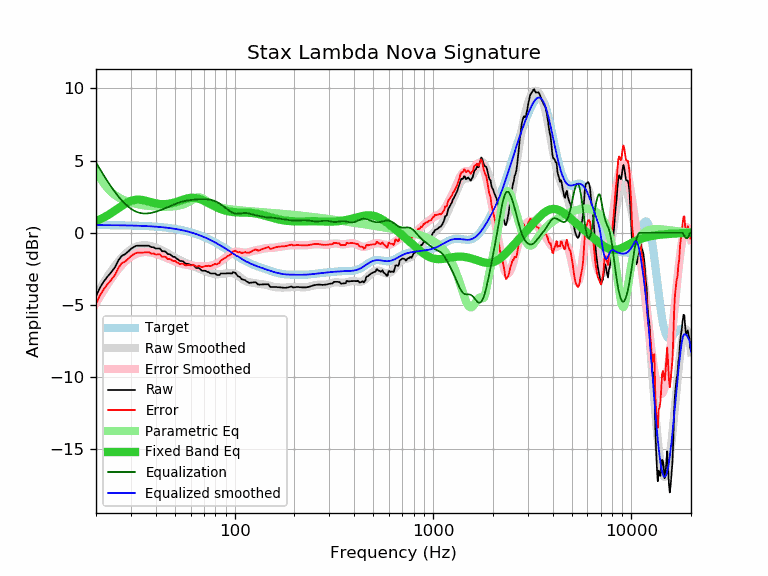

The data file committed next to this chart (first rows):
frequency, raw, error, smoothed, error_smoothed, equalization, parametric_eq, equalized_raw, equalized_smoothed, target
20, -4.40, -4.93, -4.33, -4.86, 4.86, 0.81, 0.47, 0.53, 0.53
21, -3.77, -4.30, -3.84, -4.38, 4.38, 0.93, 0.61, 0.53, 0.53
22, -3.34, -3.87, -3.40, -3.92, 3.92, 1.07, 0.59, 0.53, 0.53
23, -2.99, -3.51, -2.98, -3.51, 3.51, 1.23, 0.52, 0.53, 0.53
24, -2.70, -3.22, -2.61, -3.13, 3.13, 1.38, 0.44, 0.52, 0.52
25, -2.36, -2.88, -2.27, -2.79, 2.79, 1.55, 0.44, 0.52, 0.52
26, -1.89, -2.41, -1.97, -2.49, 2.49, 1.71, 0.60, 0.52, 0.52
27, -1.59, -2.10, -1.71, -2.23, 2.23, 1.86, 0.64, 0.51, 0.51
28, -1.49, -2.00, -1.49, -2.00, 2.00, 2.00, 0.51, 0.51, 0.51
29, -1.31, -1.81, -1.31, -1.81, 1.81, 2.12, 0.51, 0.51, 0.51
30, -1.12, -1.62, -1.16, -1.66, 1.66, 2.21, 0.54, 0.50, 0.50
31, -0.99, -1.48, -1.04, -1.54, 1.54, 2.26, 0.55, 0.50, 0.50
32, -0.90, -1.39, -0.96, -1.45, 1.45, 2.29, 0.55, 0.49, 0.49
33, -0.90, -1.38, -0.90, -1.39, 1.39, 2.29, 0.49, 0.48, 0.48
34, -0.90, -1.37, -0.87, -1.35, 1.35, 2.27, 0.45, 0.48, 0.48
35, -0.90, -1.37, -0.86, -1.33, 1.33, 2.24, 0.43, 0.47, 0.47
36, -0.90, -1.36, -0.87, -1.33, 1.33, 2.20, 0.43, 0.46, 0.46
37, -0.90, -1.35, -0.90, -1.35, 1.35, 2.15, 0.45, 0.45, 0.45
38, -1.00, -1.44, -0.93, -1.37, 1.37, 2.11, 0.38, 0.44, 0.44
39, -1.00, -1.43, -0.98, -1.41, 1.41, 2.07, 0.41, 0.43, 0.43
40, -1.09, -1.51, -1.03, -1.45, 1.45, 2.04, 0.36, 0.42, 0.42
41, -1.09, -1.50, -1.09, -1.50, 1.50, 2.01, 0.41, 0.41, 0.41
42, -1.09, -1.49, -1.15, -1.55, 1.55, 1.99, 0.46, 0.40, 0.40
43, -1.28, -1.66, -1.22, -1.60, 1.60, 1.98, 0.33, 0.39, 0.39
44, -1.28, -1.65, -1.29, -1.66, 1.66, 1.98, 0.38, 0.37, 0.37
45, -1.32, -1.68, -1.36, -1.72, 1.72, 1.98, 0.40, 0.36, 0.36
46, -1.48, -1.82, -1.43, -1.77, 1.77, 2.00, 0.29, 0.34, 0.34
47, -1.48, -1.80, -1.50, -1.83, 1.83, 2.02, 0.35, 0.33, 0.33
48, -1.58, -1.89, -1.57, -1.88, 1.88, 2.04, 0.30, 0.31, 0.31
49, -1.67, -1.96, -1.64, -1.93, 1.93, 2.07, 0.27, 0.29, 0.29
50, -1.67, -1.94, -1.71, -1.98, 1.98, 2.11, 0.32, 0.27, 0.27
51, -1.80, -2.05, -1.78, -2.03, 2.03, 2.14, 0.23, 0.25, 0.25
52, -1.86, -2.09, -1.84, -2.07, 2.07, 2.18, 0.21, 0.23, 0.23
53, -1.96, -2.17, -1.90, -2.11, 2.11, 2.22, 0.15, 0.21, 0.21
54, -1.96, -2.15, -1.96, -2.14, 2.14, 2.26, 0.19, 0.19, 0.19
55, -1.98, -2.14, -2.01, -2.17, 2.17, 2.30, 0.19, 0.16, 0.16
56, -2.09, -2.23, -2.06, -2.20, 2.20, 2.33, 0.11, 0.14, 0.14
57, -2.15, -2.26, -2.10, -2.22, 2.22, 2.36, 0.07, 0.11, 0.11
58, -2.15, -2.24, -2.15, -2.24, 2.24, 2.38, 0.09, 0.09, 0.09
59, -2.17, -2.23, -2.19, -2.25, 2.25, 2.40, 0.08, 0.06, 0.06
60, -2.24, -2.27, -2.23, -2.26, 2.26, 2.41, 0.03, 0.03, 0.03
61, -2.24, -2.24, -2.27, -2.28, 2.28, 2.42, 0.04, 0.00, 0.00
62, -2.24, -2.21, -2.31, -2.29, 2.29, 2.42, 0.05, -0.03, -0.03
63, -2.34, -2.28, -2.35, -2.30, 2.30, 2.41, -0.04, -0.06, -0.06
64, -2.44, -2.35, -2.39, -2.31, 2.31, 2.40, -0.13, -0.09, -0.09
65, -2.44, -2.32, -2.43, -2.31, 2.31, 2.38, -0.12, -0.12, -0.12
66, -2.44, -2.28, -2.47, -2.32, 2.32, 2.35, -0.12, -0.15, -0.15
67, -2.52, -2.33, -2.51, -2.33, 2.33, 2.32, -0.19, -0.19, -0.19
68, -2.60, -2.38, -2.55, -2.33, 2.33, 2.29, -0.27, -0.22, -0.22
69, -2.63, -2.37, -2.59, -2.33, 2.33, 2.25, -0.30, -0.26, -0.26
70, -2.63, -2.33, -2.62, -2.33, 2.33, 2.21, -0.30, -0.29, -0.29
71, -2.63, -2.30, -2.66, -2.33, 2.33, 2.17, -0.30, -0.33, -0.33
72, -2.67, -2.30, -2.69, -2.32, 2.32, 2.13, -0.35, -0.37, -0.37
73, -2.72, -2.31, -2.72, -2.31, 2.31, 2.08, -0.40, -0.40, -0.40
74, -2.72, -2.27, -2.75, -2.30, 2.30, 2.04, -0.41, -0.44, -0.44
75, -2.79, -2.31, -2.77, -2.29, 2.29, 2.00, -0.50, -0.48, -0.48
76, -2.82, -2.30, -2.80, -2.27, 2.27, 1.96, -0.54, -0.52, -0.52
77, -2.82, -2.26, -2.82, -2.26, 2.26, 1.91, -0.56, -0.56, -0.56
78, -2.82, -2.22, -2.83, -2.23, 2.23, 1.87, -0.59, -0.60, -0.60
79, -2.82, -2.18, -2.85, -2.21, 2.21, 1.84, -0.61, -0.64, -0.64
... 553 more rows
